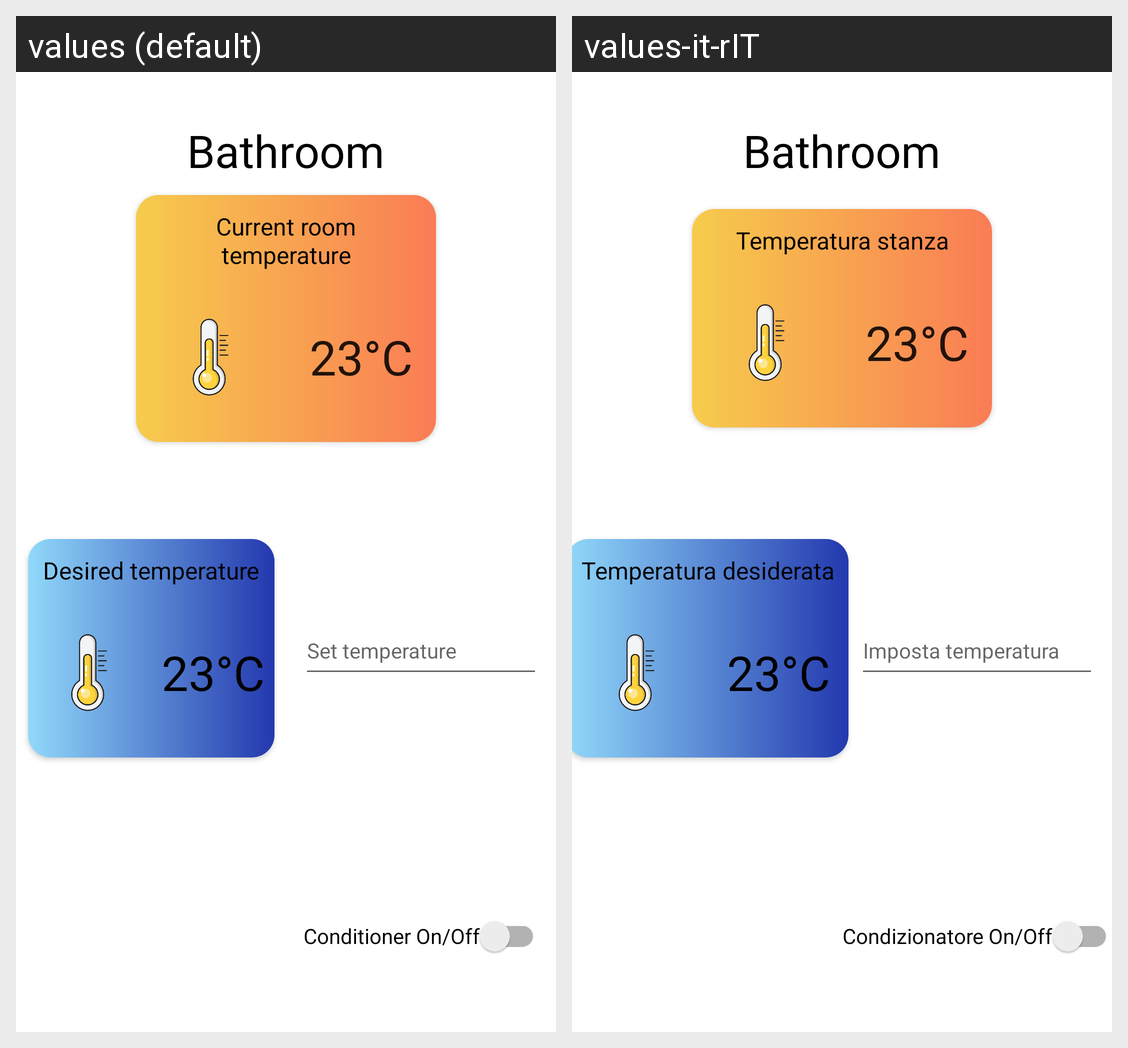

Translations of the strings shown on this Android screen, per locale in the grid:
Android screen res/layout/activity_room_spec.xml rendered under 2 locales, left to right: values (default), values-it-rIT. Device: Nexus 5 (rendered at 1080×1920; each locale shown at half size, 540×960, under a caption strip naming it); theme Theme.SmartConditioner.
Strings drawn on this screen, with the default value and each locale's value (text and hints the layout hard-codes, and strings that could not be matched under every locale, appear in the picture but are not listed):

switch_text
  values: Conditioner On/Off
  values-it-rIT: Condizionatore On/Off

desired_temp
  values: Desired temperature
  values-it-rIT: Temperatura desiderata

curr_text
  values: Current room temperature
  values-it-rIT: Temperatura stanza

des_temp
  values: Set temperature
  values-it-rIT: Imposta temperatura
